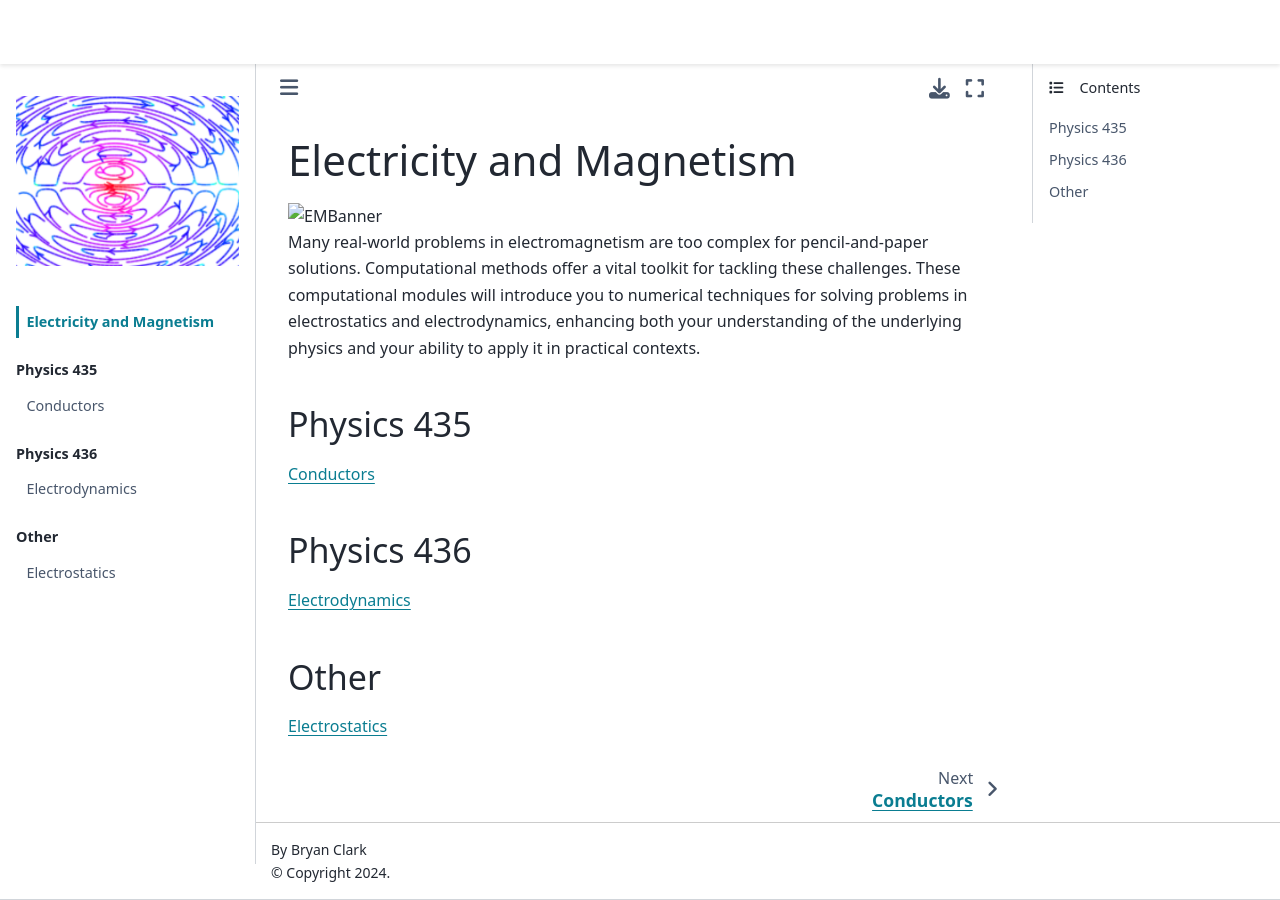

repository: illinois-compphys/EM · page: intro.html · generator: jekyll

# Electricity and Magnetism

<img src="https://clark.physics.illinois.edu/EMBanner.png" alt="EMBanner" >


Many real-world problems in electromagnetism are too complex for pencil-and-paper solutions. Computational methods offer a vital toolkit for tackling these challenges. These computational modules will introduce you to numerical techniques for solving problems in electrostatics and electrodynamics, enhancing both your understanding of the underlying physics and your ability to apply it in practical contexts.


#### Physics 435
[Conductors](conductors.ipynb)

#### Physics 436
[Electrodynamics](MovingCharges.ipynb)

#### Other
[Electrostatics](Electrostatics.ipynb)
